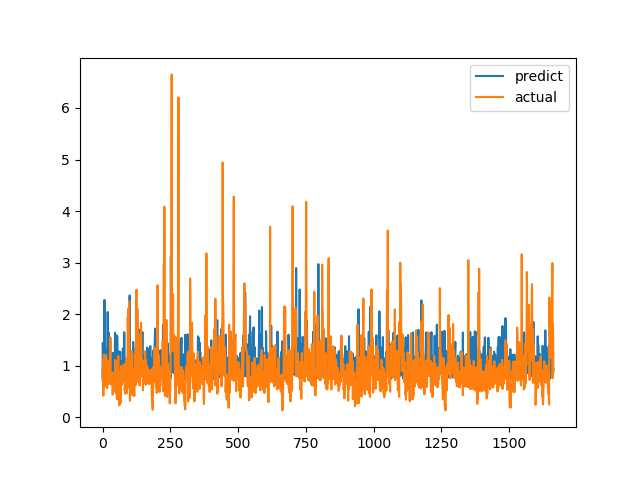

The file beside this chart, header and first rows:
predict, actual
0.7797, 0.7094
1.442, 1.015
1.238, 1.116
1.133, 0.4183
0.8021, 1.002
1.168, 1.219
0.9728, 1.143
2.275, 0.6528
1.028, 0.6747
0.8011, 0.601
0.8238, 0.6695
1.321, 0.6538
0.8044, 0.7814
1.116, 1.206
1.103, 0.8469
0.8492, 0.8286
0.9037, 0.6482
1.093, 0.5624
1.344, 0.7183
2.042, 1.1
1.198, 0.9542
0.8284, 0.729
1.65, 0.6694
1.154, 0.8631
0.8686, 0.6465
1.249, 0.8223
0.7892, 0.9236
0.832, 0.8301
1.393, 1.067
0.9719, 1.546
0.8906, 0.6827
1.243, 0.6386
0.9181, 0.6464
0.9222, 0.6881
0.9165, 0.7274
0.8606, 0.65
0.9753, 0.8694
0.787, 0.4409
1.249, 0.4519
0.9452, 0.7575
0.7722, 0.4952
0.7801, 0.6851
1.083, 0.7244
1.084, 0.8654
1.036, 0.74
1.032, 0.8071
1.64, 0.8204
1.122, 1.114
0.8313, 1.109
0.9977, 0.4751
1.072, 1.039
1.069, 0.9458
1.591, 0.7878
0.7935, 0.3505
1.565, 0.9368
1.185, 0.9868
1.119, 0.647
0.9192, 1.03
0.8311, 1.187
1.058, 0.9329
... 1,604 more rows
